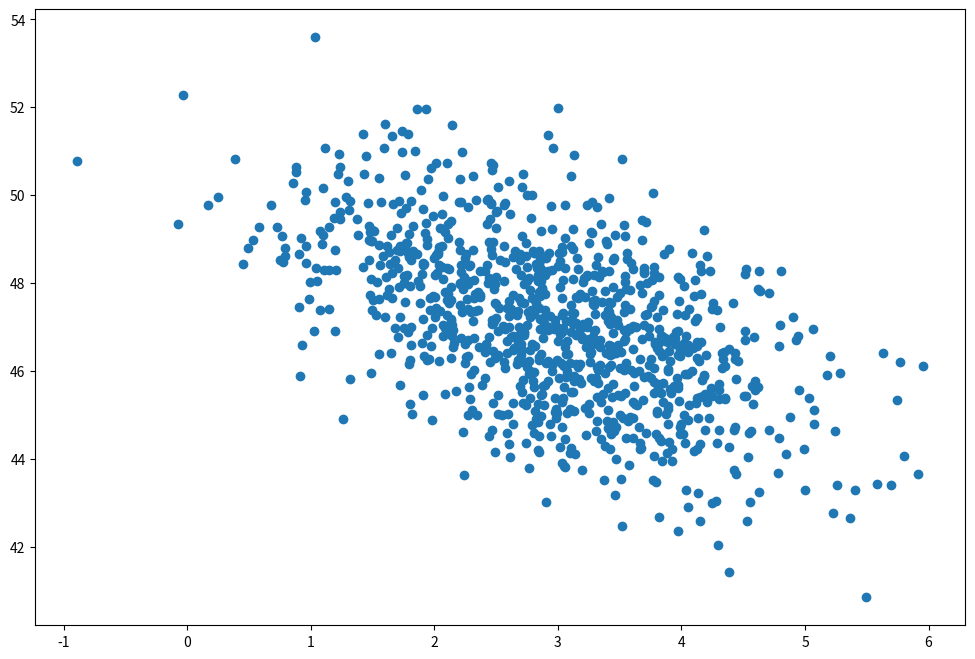

This figure's Python source:
import numpy as np
import matplotlib.pyplot as plt

page_load_time = np.random.normal(3.0, 1.0, 1000)
purchase_amount = np.random.normal(50.0, 1.5, 1000) - page_load_time

plt.figure(figsize=(12, 8))
plt.scatter(page_load_time, purchase_amount)
plt.show()

















